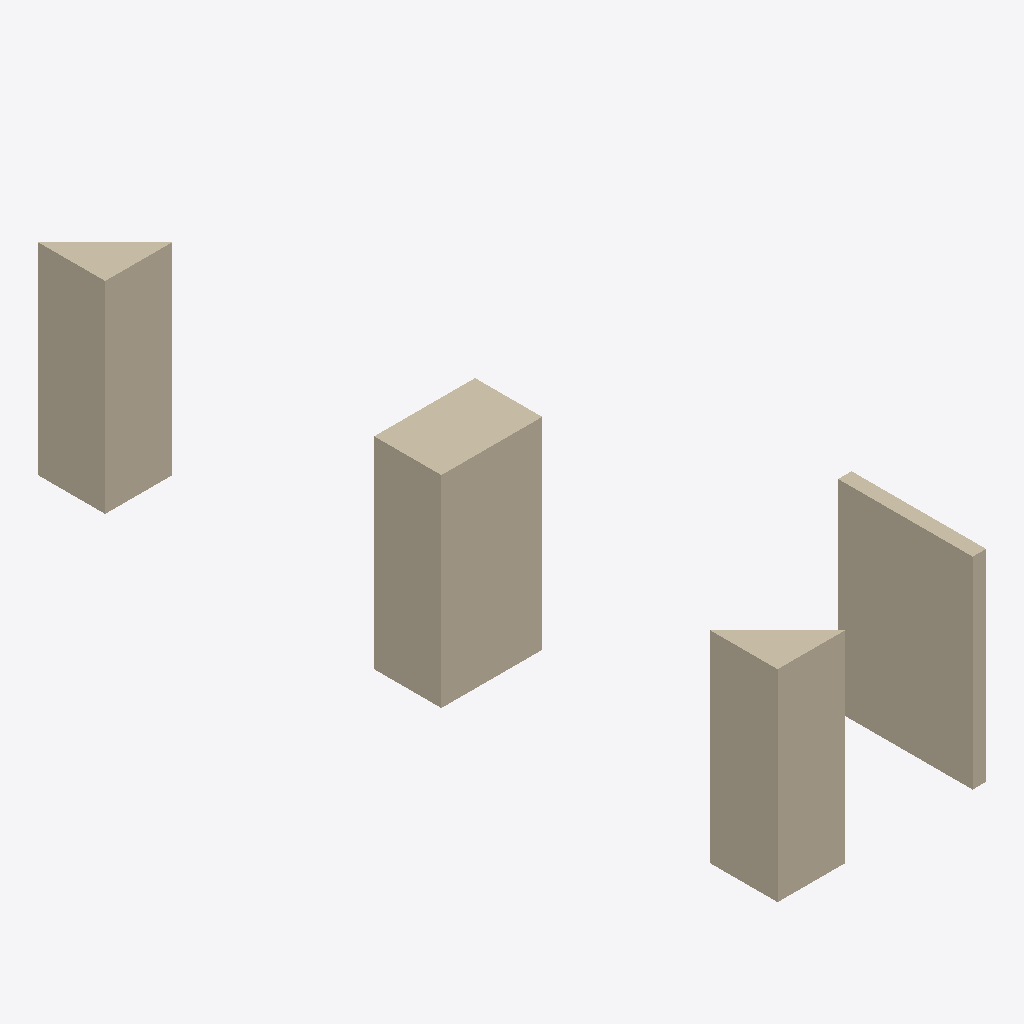
Isometric view of an IFC building model (IFC-SPF (STEP), schema IFC4, length unit millimetre), seen from the south-west, elements coloured by IFC class: 3 walls (beige).
Extent 3.1 m × 11.0 m × 3.0 m (x, y, z). Storeys (1): Plan 01 at 0.00 m. Elements (3): 3 IfcWall.

HEADER;
FILE_DESCRIPTION(('ViewDefinition [CoordinationView]'),'2;1');
FILE_NAME('gh234_composite_profile.ifc','2026-11-02T00:00:00',(''),(''),'hand-written','ifcfast GH #234','');
FILE_SCHEMA(('IFC4'));
ENDSEC;
DATA;
#16=IFCPROJECT('3Rk2cW9Nt1HfJ4sBpLgD0a',#6,'gh234',$,$,$,$,(#10),#15);
#18=IFCBUILDINGSTOREY('3Rk2cW9Nt1HfJ4sBpLgD0b',#6,'Plan 01',$,$,#17,$,$,.ELEMENT.,0.0);
#43=IFCWALL('3Rk2cW9Nt1HfJ4sBpLgD1a',#6,'composite wall',$,$,#22,#42,$,.NOTDEFINED.);
#62=IFCWALL('3Rk2cW9Nt1HfJ4sBpLgD1b',#6,'overlapping composite wall',$,$,#22,#61,$,.NOTDEFINED.);
#80=IFCWALL('3Rk2cW9Nt1HfJ4sBpLgD1c',#6,'unsupported member wall',$,$,#22,#79,$,.NOTDEFINED.);
ENDSEC;
